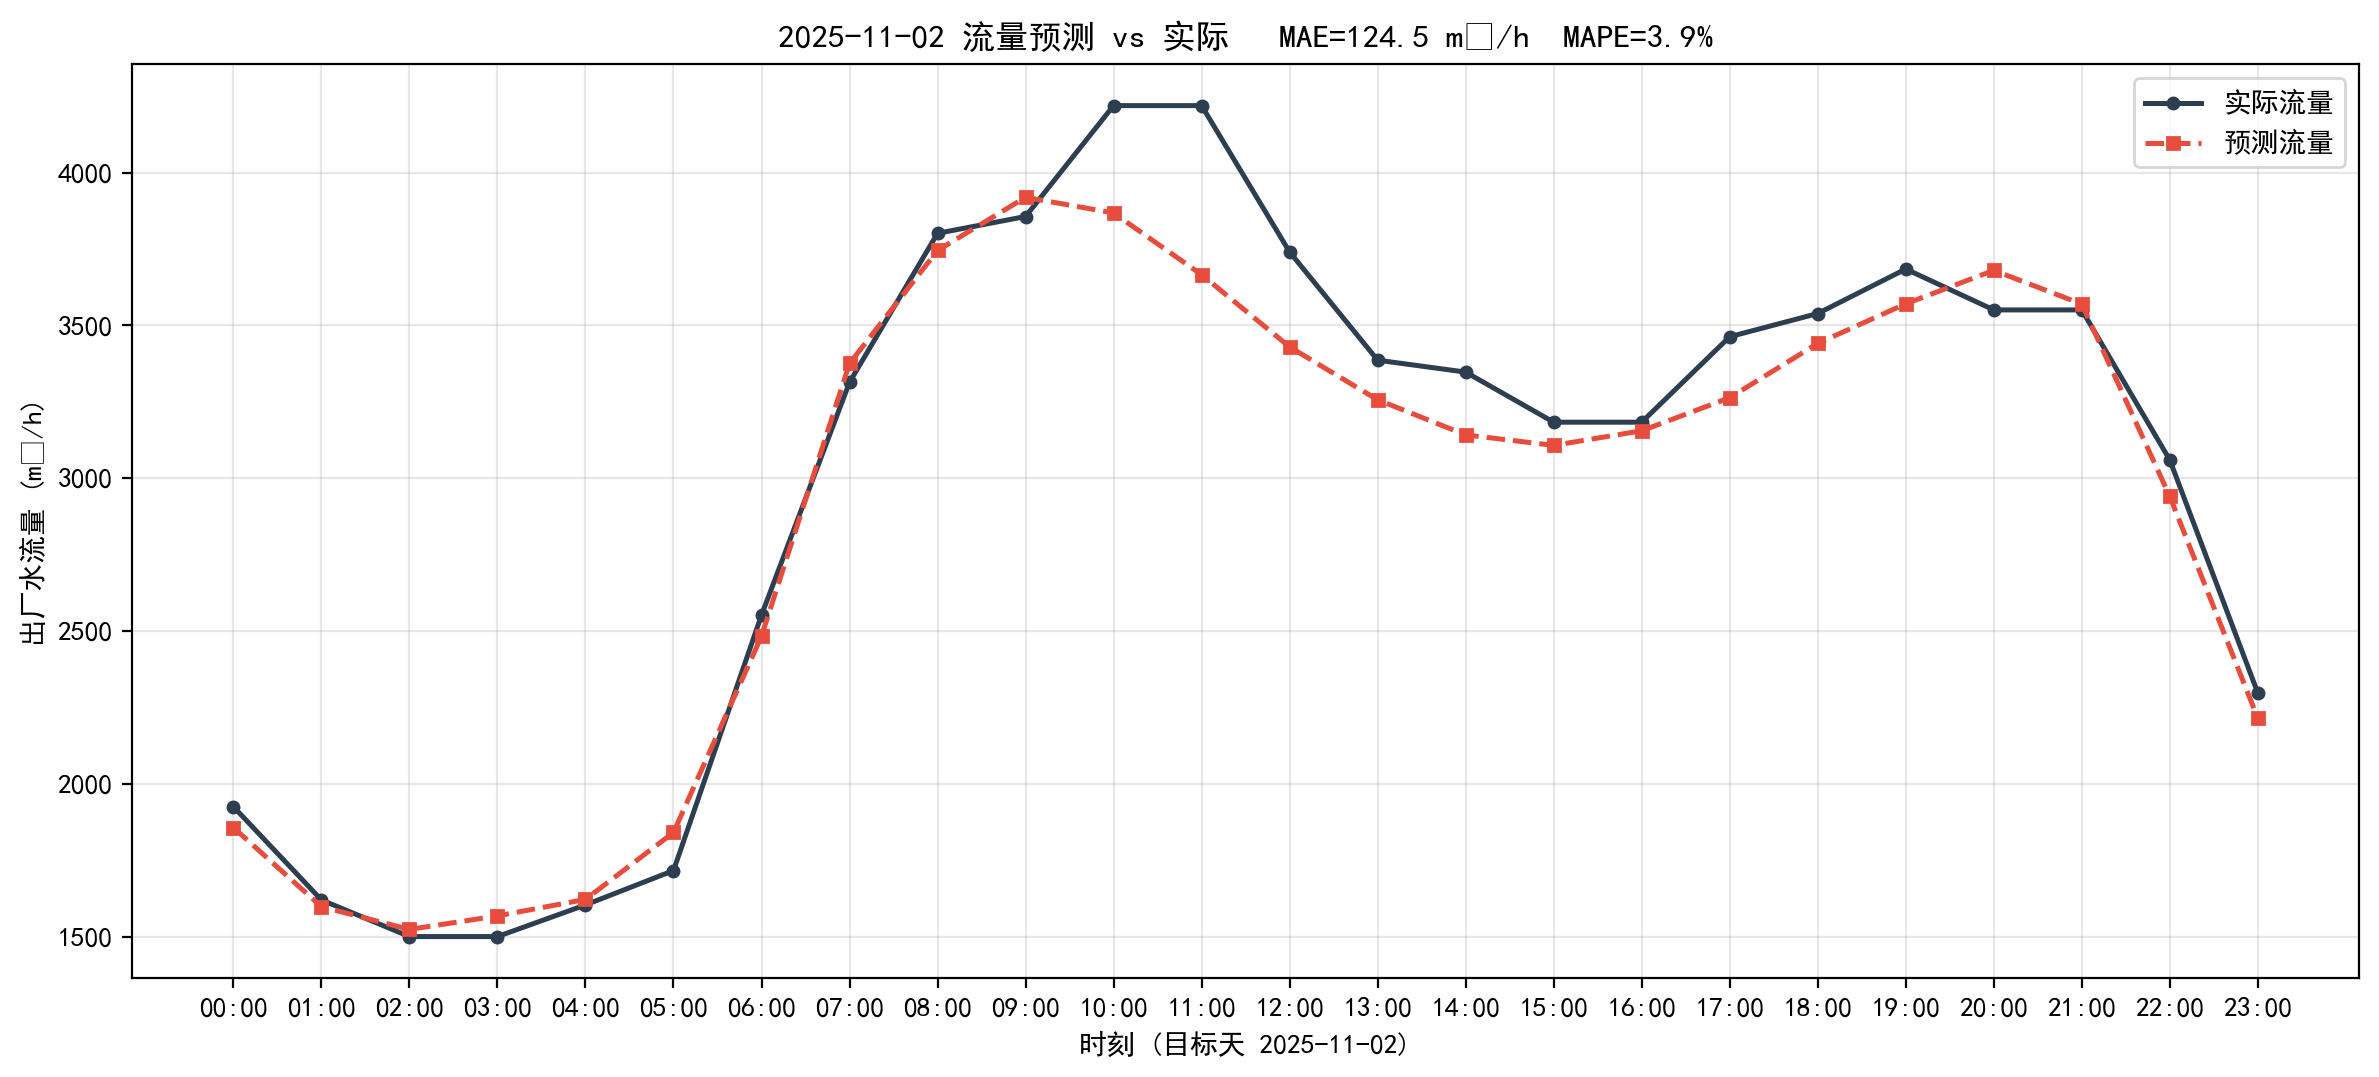

The data file committed next to this chart (first rows):
timestamp, actual, predict, abs_err
2025-11-02 00:00:00, 1925, 1857, 68.27
2025-11-02 01:00:00, 1620, 1598, 22.19
2025-11-02 02:00:00, 1500, 1524, 23.41
2025-11-02 03:00:00, 1500, 1568, 67.61
2025-11-02 04:00:00, 1604, 1622, 18.09
2025-11-02 05:00:00, 1716, 1841, 124.7
2025-11-02 06:00:00, 2552, 2483, 68.88
2025-11-02 07:00:00, 3314, 3375, 61.6
2025-11-02 08:00:00, 3801, 3745, 56.18
2025-11-02 09:00:00, 3856, 3919, 62.74
2025-11-02 10:00:00, 4219, 3868, 351.2
2025-11-02 11:00:00, 4219, 3666, 553.1
2025-11-02 12:00:00, 3740, 3430, 310.6
2025-11-02 13:00:00, 3386, 3256, 129.6
2025-11-02 14:00:00, 3347, 3142, 205.4
2025-11-02 15:00:00, 3183, 3107, 75.93
2025-11-02 16:00:00, 3183, 3155, 28.13
2025-11-02 17:00:00, 3463, 3263, 199.4
2025-11-02 18:00:00, 3539, 3441, 97.87
2025-11-02 19:00:00, 3684, 3571, 113.8
2025-11-02 20:00:00, 3551, 3680, 129.5
2025-11-02 21:00:00, 3551, 3570, 19.17
2025-11-02 22:00:00, 3060, 2940, 119.3
2025-11-02 23:00:00, 2297, 2215, 82.47
